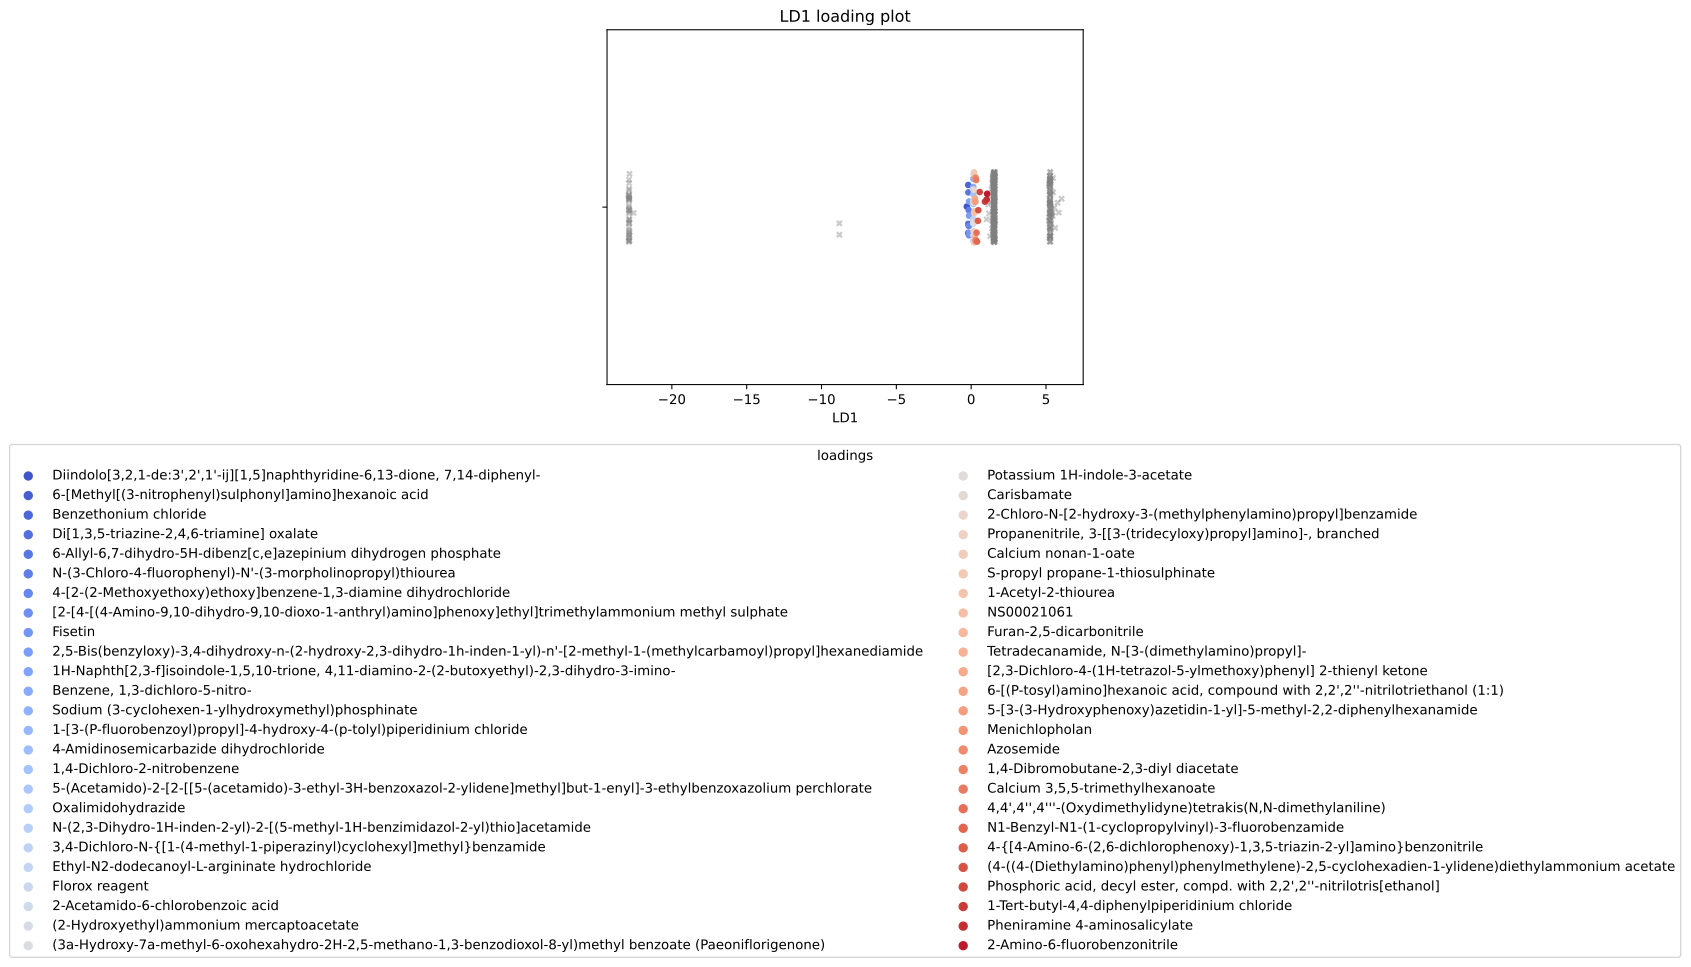

Values plotted in this chart, from the file beside it:
, scores, mols
0, -0.2887, Diindolo[3,2,1-de:3',2',1'-ij][1,5]napht…
1, -0.196, 6-[Methyl[(3-nitrophenyl)sulphonyl]amino…
2, -0.196, Benzethonium chloride
3, -0.196, Di[1,3,5-triazine-2,4,6-triamine] oxalat…
4, -0.1856, 6-Allyl-6,7-dihydro-5H-dibenz[c,e]azepin…
5, -0.1631, N-(3-Chloro-4-fluorophenyl)-N'-(3-morpho…
6, -0.1607, 4-[2-(2-Methoxyethoxy)ethoxy]benzene-1,3…
7, -0.147, [2-[4-[(4-Amino-9,10-dihydro-9,10-dioxo-…
8, -0.1448, Fisetin
9, -0.143, 2,5-Bis(benzyloxy)-3,4-dihydroxy-n-(2-hy…
10, -0.1389, 1H-Naphth[2,3-f]isoindole-1,5,10-trione,…
11, 0.1408, Benzene, 1,3-dichloro-5-nitro-
12, 0.1412, Sodium (3-cyclohexen-1-ylhydroxymethyl)p…
13, 0.142, 1-[3-(P-fluorobenzoyl)propyl]-4-hydroxy-…
14, 0.1427, 4-Amidinosemicarbazide dihydrochloride
15, 0.1449, 1,4-Dichloro-2-nitrobenzene
16, 0.1449, 5-(Acetamido)-2-[2-[[5-(acetamido)-3-eth…
17, 0.1451, Oxalimidohydrazide
18, 0.1451, N-(2,3-Dihydro-1H-inden-2-yl)-2-[(5-meth…
19, 0.1461, 3,4-Dichloro-N-{[1-(4-methyl-1-piperazin…
20, 0.1462, Ethyl-N2-dodecanoyl-L-argininate hydroch…
21, 0.15, Florox reagent
22, 0.151, 2-Acetamido-6-chlorobenzoic acid
23, 0.1518, (2-Hydroxyethyl)ammonium mercaptoacetate
24, 0.1533, (3a-Hydroxy-7a-methyl-6-oxohexahydro-2H-…
25, 0.1533, Potassium 1H-indole-3-acetate
26, 0.1533, Carisbamate
27, 0.1533, 2-Chloro-N-[2-hydroxy-3-(methylphenylami…
28, 0.1658, Propanenitrile, 3-[[3-(tridecyloxy)propy…
29, 0.1952, Calcium nonan-1-oate
30, 0.1976, S-propyl propane-1-thiosulphinate
31, 0.1976, 1-Acetyl-2-thiourea
32, 0.2018, NS00021061
33, 0.2324, Furan-2,5-dicarbonitrile
34, 0.2397, Tetradecanamide, N-[3-(dimethylamino)pro…
35, 0.2599, [2,3-Dichloro-4-(1H-tetrazol-5-ylmethoxy…
36, 0.2618, 6-[(P-tosyl)amino]hexanoic acid, compoun…
37, 0.2875, 5-[3-(3-Hydroxyphenoxy)azetidin-1-yl]-5-…
38, 0.3, Menichlopholan
39, 0.3, Azosemide
40, 0.3105, 1,4-Dibromobutane-2,3-diyl diacetate
41, 0.3287, Calcium 3,5,5-trimethylhexanoate
42, 0.363, 4,4',4'',4'''-(Oxydimethylidyne)tetrakis…
43, 0.3912, N1-Benzyl-N1-(1-cyclopropylvinyl)-3-fluo…
44, 0.4519, 4-{[4-Amino-6-(2,6-dichlorophenoxy)-1,3,…
45, 0.4766, (4-((4-(Diethylamino)phenyl)phenylmethyl…
46, 0.5695, Phosphoric acid, decyl ester, compd. wit…
47, 0.9227, 1-Tert-butyl-4,4-diphenylpiperidinium ch…
48, 1.036, Pheniramine 4-aminosalicylate
49, 1.069, 2-Amino-6-fluorobenzonitrile
